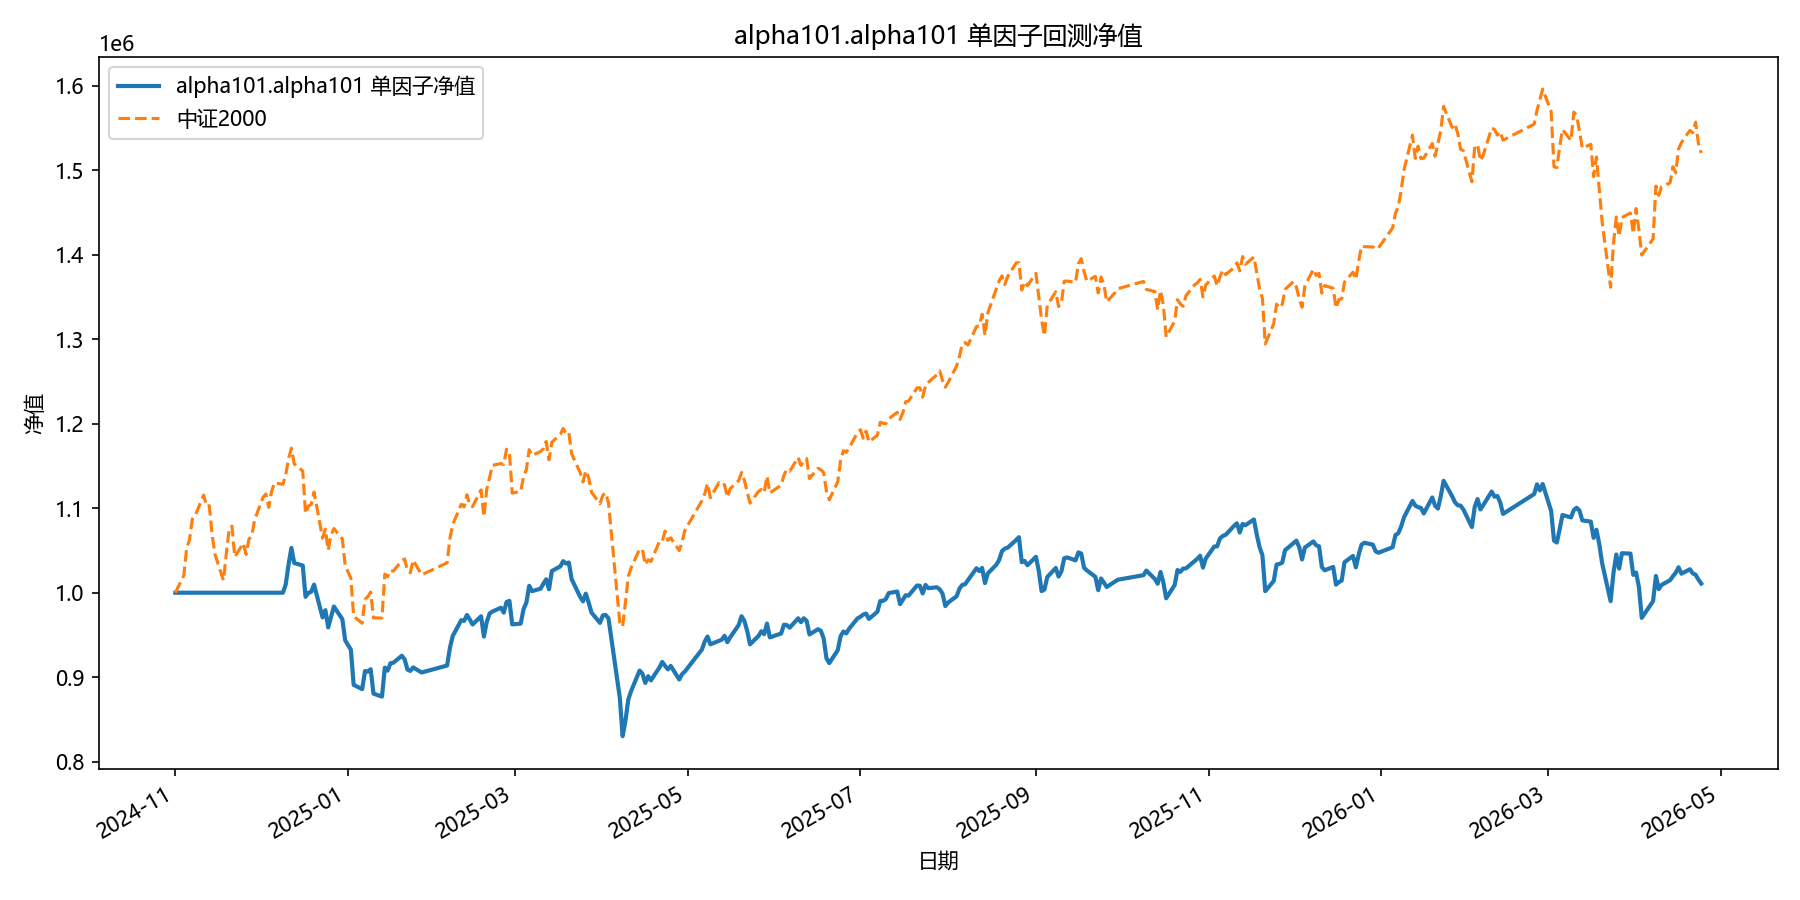

Data behind this chart, as committed beside it:
date, equity
2024-11-01, 1000000
2024-11-04, 1000000
2024-11-05, 1000000
2024-11-06, 1000000
2024-11-07, 1000000
2024-11-08, 1000000
2024-11-11, 1000000
2024-11-12, 1000000
2024-11-13, 1000000
2024-11-14, 1000000
2024-11-15, 1000000
2024-11-18, 1000000
2024-11-19, 1000000
2024-11-20, 1000000
2024-11-21, 1000000
2024-11-22, 1000000
2024-11-25, 1000000
2024-11-26, 1000000
2024-11-27, 1000000
2024-11-28, 1000000
2024-11-29, 1000000
2024-12-02, 1000000
2024-12-03, 1000000
2024-12-04, 1000000
2024-12-05, 1000000
2024-12-06, 1000000
2024-12-09, 1000000
2024-12-10, 1009898
2024-12-11, 1033407
2024-12-12, 1053012
2024-12-13, 1035150
2024-12-16, 1032226
2024-12-17, 995176
2024-12-18, 999856
2024-12-19, 1001186
2024-12-20, 1009642
2024-12-23, 970775
2024-12-24, 979351
2024-12-25, 958977
2024-12-26, 971391
2024-12-27, 983688
2024-12-30, 968636
2024-12-31, 943590
2025-01-02, 932613
2025-01-03, 890888
2025-01-06, 885840
2025-01-07, 907286
2025-01-08, 906606
2025-01-09, 909400
2025-01-10, 880520
2025-01-13, 876987
2025-01-14, 911346
2025-01-15, 907773
2025-01-16, 916547
2025-01-17, 917098
2025-01-20, 925379
2025-01-21, 921093
2025-01-22, 909035
2025-01-23, 907393
2025-01-24, 911567
... 299 more rows
